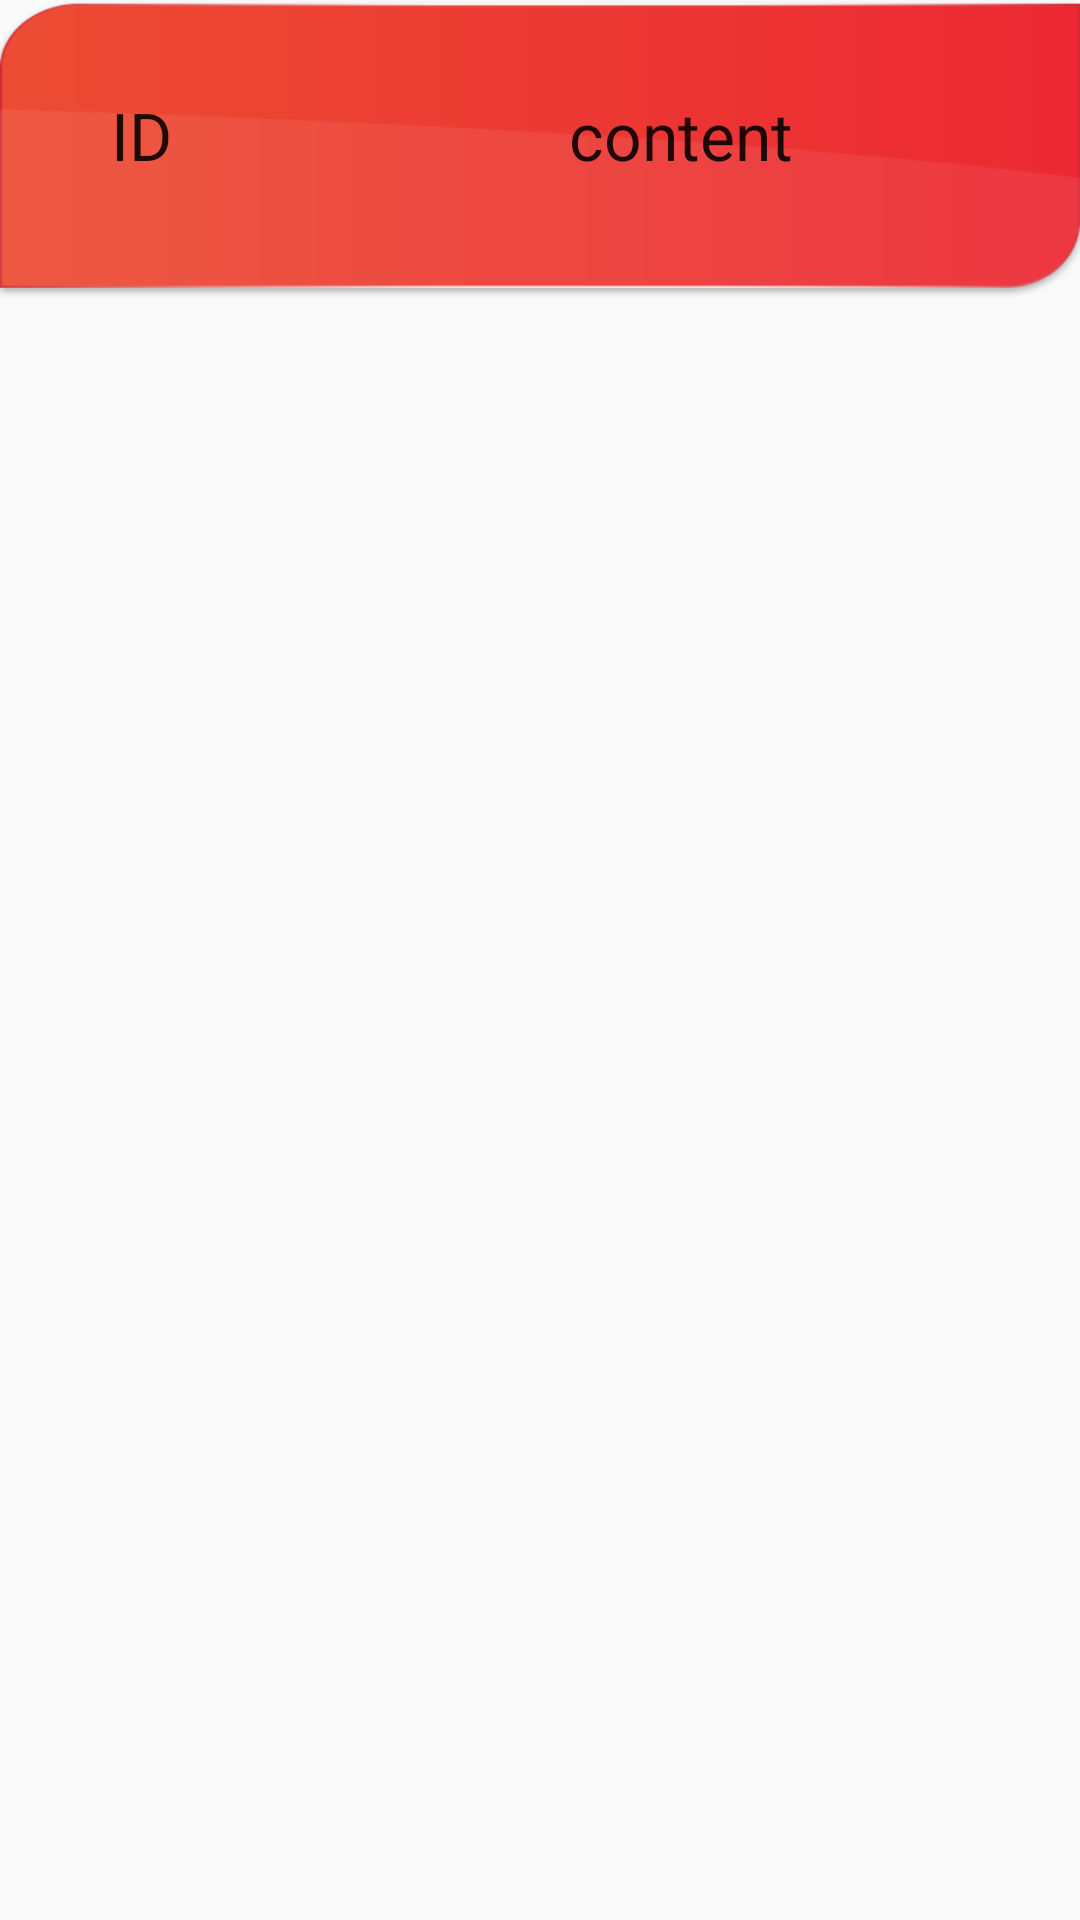

Android layout source for this screen:
<!-- AndroidManifest.xml: application theme AppTheme -->
<!-- res/layout/tablelistview.xml -->
<?xml version="1.0" encoding="utf-8"?>
<LinearLayout
    xmlns:android="http://schemas.android.com/apk/res/android"
    android:orientation="vertical"
    android:layout_width="match_parent"
    android:layout_height="match_parent">
    <LinearLayout
        android:orientation="horizontal"
        android:layout_width="match_parent"
        android:layout_height="100dp"
        android:layout_gravity="center_horizontal"
        android:weightSum="0"
        android:background="@drawable/asaditem">

        <RelativeLayout
            android:layout_width="wrap_content"
            android:layout_height="wrap_content"
            android:orientation="vertical"
            android:layout_marginBottom="5dp"
            android:padding="8dp"
            android:layout_gravity="center"
            android:layout_weight="1">
            <TextView
                android:layout_width="wrap_content"
                android:layout_height="wrap_content"
                android:textAppearance="?android:attr/textAppearanceLarge"
                android:text="ID"
                android:layout_centerInParent="true"
                android:id="@+id/IdTableListView" />


        </RelativeLayout>

        <RelativeLayout
            android:layout_width="wrap_content"
            android:layout_height="wrap_content"
            android:orientation="vertical"
            android:layout_marginBottom="5dp"
            android:padding="8dp"
            android:layout_gravity="center"
            android:layout_weight="3">

            <TextView
                android:layout_width="wrap_content"
                android:layout_height="wrap_content"
                android:textAppearance="?android:attr/textAppearanceLarge"
                android:text="content"
                android:id="@+id/ContentTableView"
                android:layout_centerInParent="true" />

        </RelativeLayout>

    </LinearLayout>
    </LinearLayout>
<!-- resources referenced by this layout -->
<resources>
  <!-- drawable asaditem: png bitmap (drawable, 7323 bytes) -->
  <style name="AppTheme" parent="Theme.AppCompat.Light.DarkActionBar">
          
          <item name="colorPrimary">@color/colorPrimary</item>
          <item name="colorPrimaryDark">@color/colorPrimaryDark</item>
          <item name="colorAccent">@color/colorAccent</item>
      </style>
  <!-- not gathered from this repository: default colours our renderer supplied (Android Studio template values) -->
  <color name="colorPrimary">#FF6200EE</color>
  <color name="colorPrimaryDark">#FF3700B3</color>
  <color name="colorAccent">#FF03DAC5</color>
</resources>
